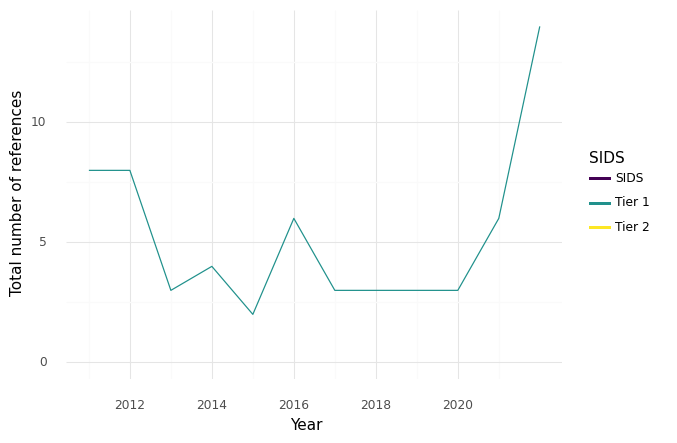

Source data for this figure (header and first rows):
, SIDS, Year, intersection, climate, health, sum
0, Tier 1, 2011, 8.0, 153.0, 251.0, 412.0
1, Tier 1, 2012, 8.0, 114.0, 201.0, 323.0
2, Tier 1, 2013, 3.0, 162.0, 207.0, 372.0
3, Tier 1, 2014, 4.0, 132.0, 210.0, 346.0
4, Tier 1, 2015, 2.0, 147.0, 326.0, 475.0
5, Tier 1, 2016, 6.0, 157.0, 302.0, 465.0
6, Tier 1, 2017, 3.0, 110.0, 241.0, 354.0
7, Tier 1, 2018, 3.0, 61.0, 248.0, 312.0
8, Tier 1, 2019, 3.0, 55.0, 124.0, 182.0
9, Tier 1, 2020, 3.0, 48.0, 128.0, 179.0
10, Tier 1, 2021, 6.0, 112.0, 331.0, 449.0
11, Tier 1, 2022, 14.0, 274.0, 496.0, 784.0
